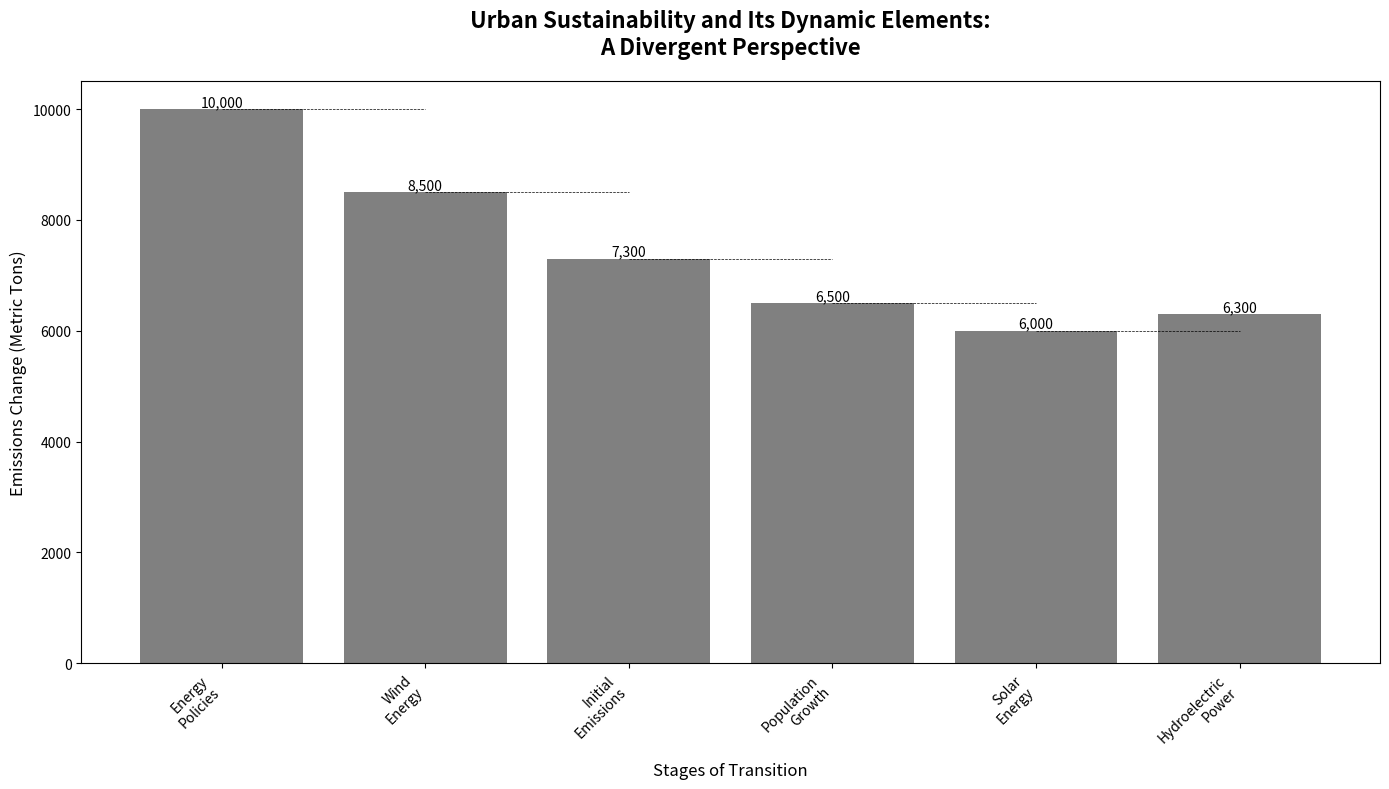

Write the Python code that produced this figure.
import matplotlib.pyplot as plt
import numpy as np

initial_emissions = 10000
emissions_changes = np.array([-1500, -1200, -800, -500, 300])

emissions_positions = np.zeros(len(emissions_changes) + 1)
emissions_positions[0] = initial_emissions
for i in range(1, len(emissions_positions)):
    emissions_positions[i] = emissions_positions[i-1] + emissions_changes[i-1]

stages = [
    'Energy\nPolicies',
    'Wind\nEnergy',
    'Initial\nEmissions',
    'Population\nGrowth',
    'Solar\nEnergy',
    'Hydroelectric\nPower'
]

# Applying a single consistent color for all bars
consistent_color = '#808080'  # gray
colors = [consistent_color] * (len(emissions_changes) + 1)

fig, ax = plt.subplots(figsize=(14, 8))
bars = ax.bar(stages, emissions_positions, color=colors)

for i in range(1, len(emissions_positions)):
    ax.plot([i-1, i], [emissions_positions[i-1], emissions_positions[i-1]], "k--", linewidth=0.5)

for bar, pos in zip(bars, emissions_positions):
    yval = bar.get_height()
    ax.text(bar.get_x() + bar.get_width()/2, yval, f"{pos:,.0f}", ha='center', va='bottom' if yval >= 0 else 'top', fontsize=10)

ax.set_title("Urban Sustainability and Its Dynamic Elements:\nA Divergent Perspective", fontsize=16, fontweight='bold', pad=20)
ax.set_ylabel('Emissions Change (Metric Tons)', fontsize=12)
ax.set_xlabel('Stages of Transition', fontsize=12)

plt.xticks(rotation=45, ha='right')
plt.tight_layout()
plt.show()
